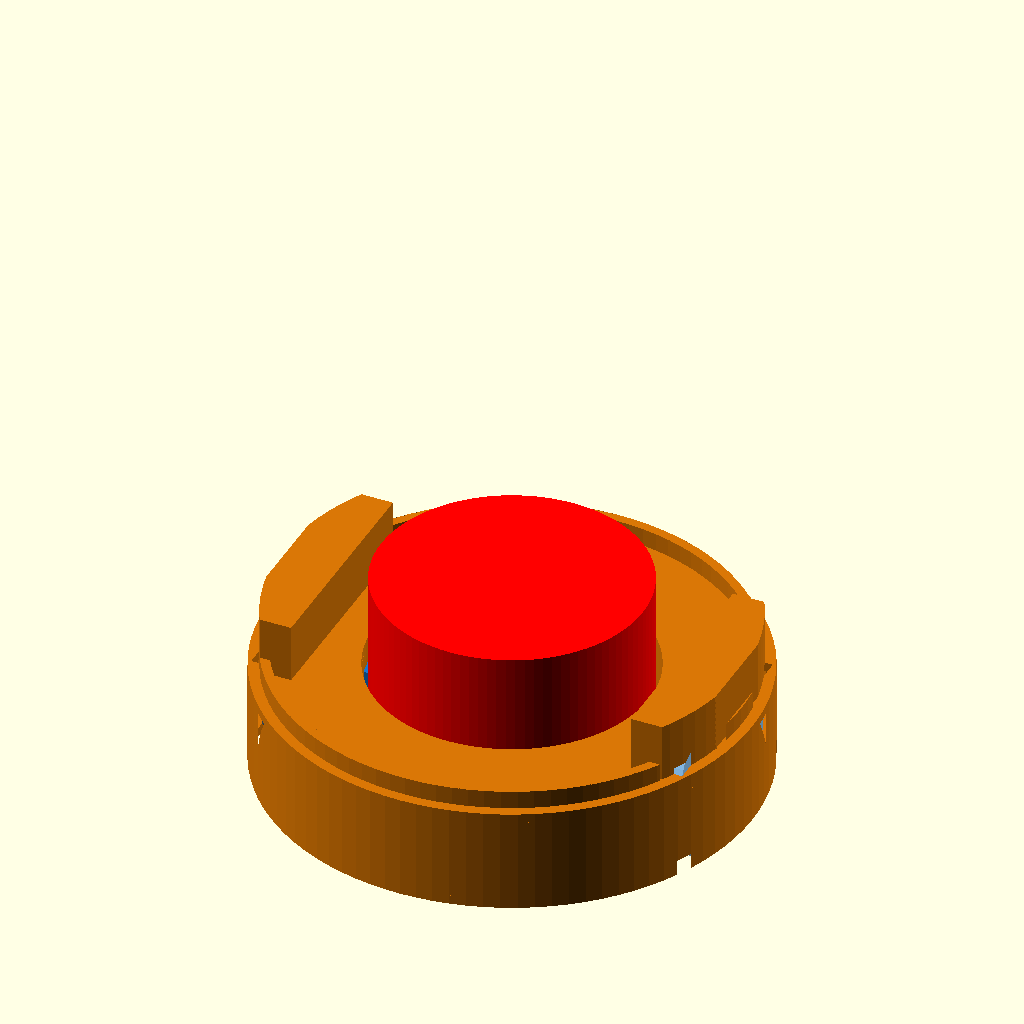
Cell 1: the model at its default parameters.
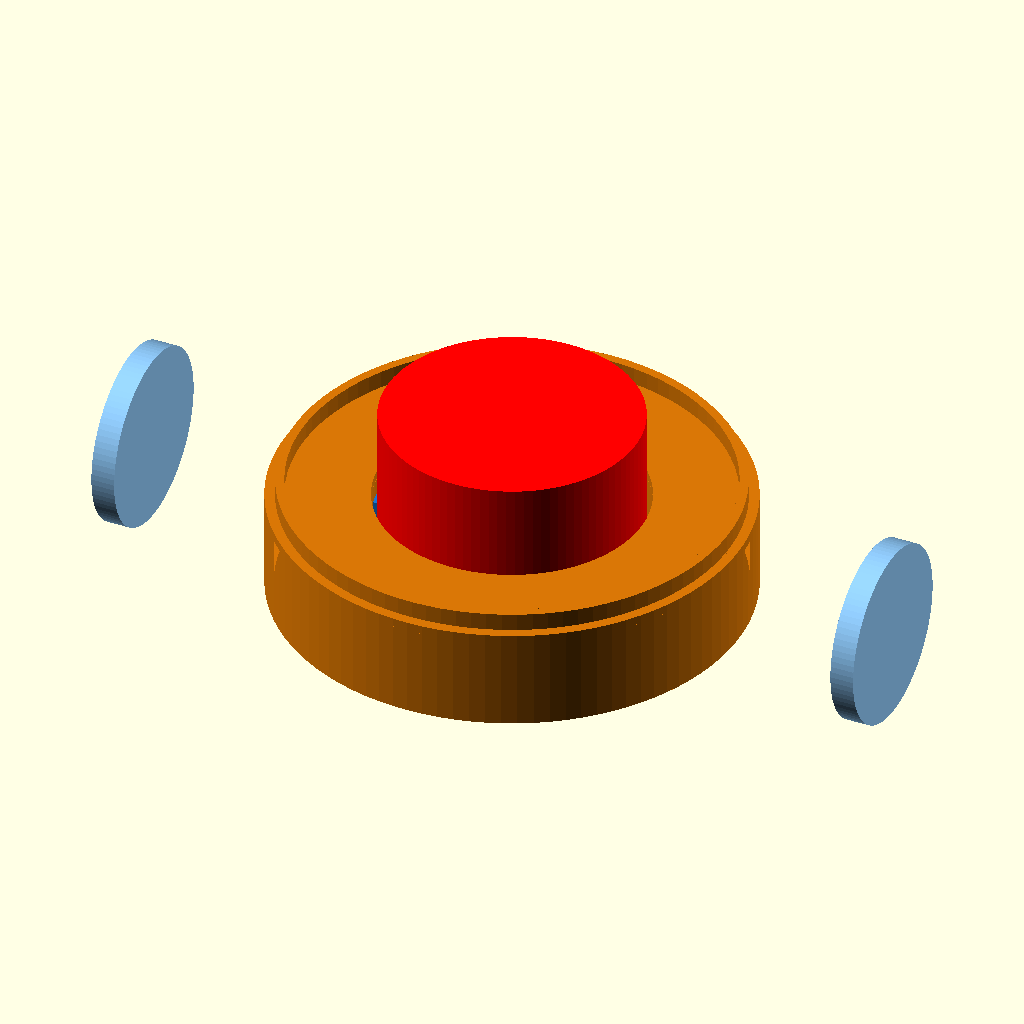
Cell 2 — WX set to 130, the other parameters unchanged.
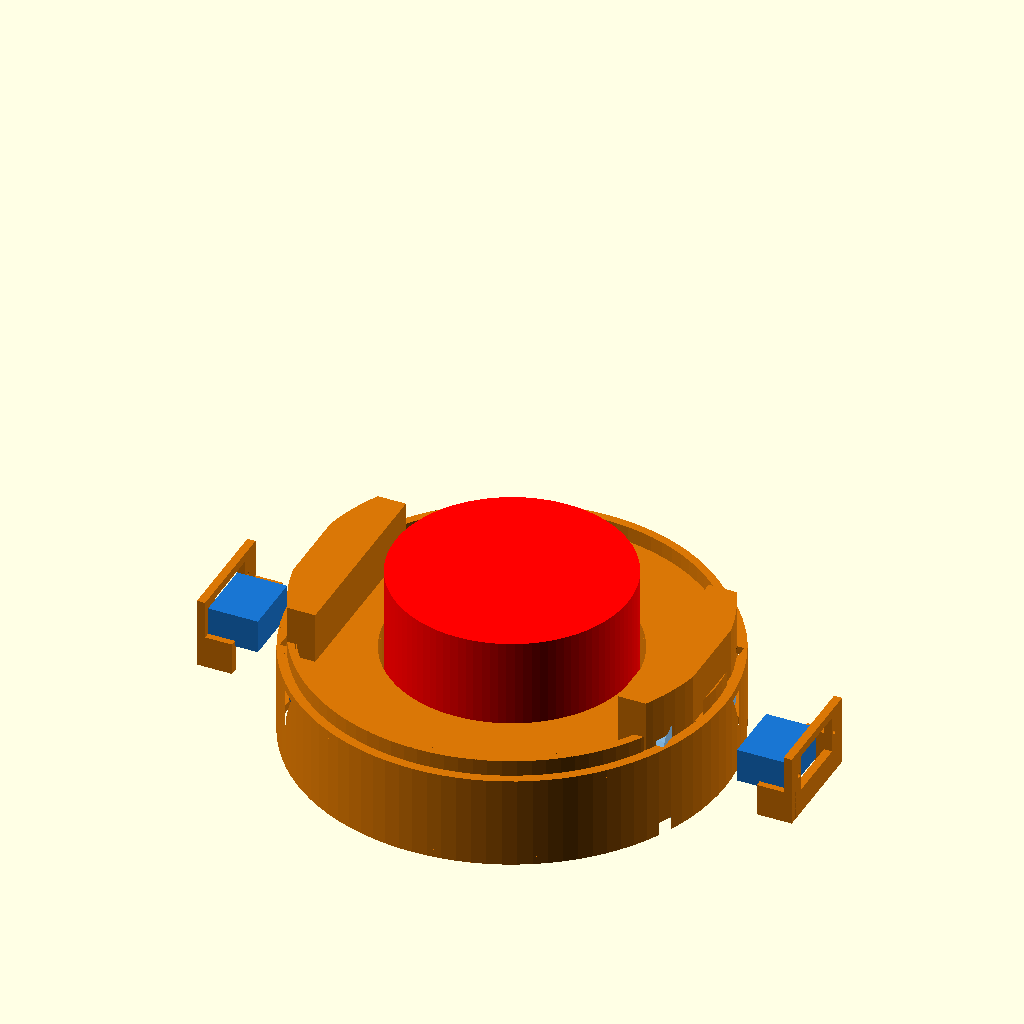
Cell 3: the same model with BF_X = 110.
All cells are drawn from the same view direction (rotation 55°, 0°, 25°, orthographic, colour scheme Cornfield), but the view is re-fitted for each cell, so position and scale can differ between cells as well as the parameter.
The OpenSCAD source (hardware/3d_models/korosuke_print/v3_simple/base_diff_v2.scad):
/*
 * コロ助 差動2輪ドライブベース v2 (精密化) / 2026-07-29
 *
 * v1からの変更:
 *   - サーボ取付を「バルクヘッド(隔壁)ネジ止め」方式に精密化。
 *     FS90RはSG90取付互換(本体23.2×12.5×22.4, タブ穴ピッチ≈28, M2)→ フランジ角穴+タブ下穴。
 *     サーボは内側から挿入しタブを内面にM2×2でネジ止め、スプライン=外向き、タイヤ直結。
 *   - キャスタ穴を長穴(スロット)化: タミヤ70144の穴ピッチ非公開のため8〜24mmをカバー。
 *   - 配線チャネル(サーボ線→中央井戸)・LiPo結束バンド穴を追加。
 *   - SHOW=2 フィット確認クーポン(バルクヘッド+キャスタ台座だけの小片, 印刷30分級)。
 *
 * 部品(全て秋月): FS90R×2(g113206) + FS90R-Wタイヤφ60×8(g113207) + タミヤ70144(g110372)
 * SHOW: 0=プレビュー / 1=ベース単体(印刷) / 2=フィットクーポン(印刷)
 */
$fn = 96;
JBOT_D = 158;  WALL = 3;
GC = 11;  BH = 45;  CABLE_D = 90;

// ---- FS90R (SG90取付互換) ----
SVL=23.2; SVW=12.5;            // 本体 長(Y)×幅(Z)
SV_OFF=5.8;                    // 軸は本体端から5.8
SV_INB=18.4;                   // フランジ面から内側の本体深さ(22.4-上部4.0)
TABP=28; TABD=1.8;             // タブ穴ピッチ/M2下穴
CLR=0.6;                       // 嵌合遊び

WHEEL_D=60; WHEEL_W=8; AXLE_Z=WHEEL_D/2;
WX=65;                          // 車輪中心X(外面69<79)
BF_X=55;                        // バルクヘッド外面X(スプライン+ハブ余裕→タイヤ内面61)
CAST_Y=58;

module ring(od,id,h){ linear_extrude(h) difference(){ circle(d=od); circle(d=id); } }

// ---- サーボ・バルクヘッド(1枚, +X側基準。s=±1) ----
module bulkhead(s){
  difference(){
    union(){
      // 隔壁本体(z14-40, y -14..+26 = 軸y0/遠端18を覆う)
      translate([s*(BF_X-WALL), -14, GC+WALL-0.1])
        cube_x(s, WALL, 40, 26.1);
      // ガセット×2(倒れ防止)
      for(gy=[-14, 23]) translate([s*(BF_X-WALL-10), gy, GC+WALL-0.1]) cube_x(s, 10+WALL, 3, 12);
    }
    // フランジ角穴(本体断面+遊び: y -5.8-CLR..17.4+CLR, z 30±(SVW+2*CLR)/2)
    translate([s*(BF_X-WALL-1), -SV_OFF-CLR, AXLE_Z-SVW/2-CLR])
      cube_x(s, WALL+2, SVL+2*CLR, SVW+2*CLR);
    // タブM2下穴×2(本体中心y=5.8からピッチ28)
    for(hy=[5.8-TABP/2, 5.8+TABP/2])
      translate([s*(BF_X-WALL/2), hy, AXLE_Z]) rotate([0,90,0]) cylinder(d=TABD, h=WALL+4, center=true);
  }
}
// s方向に伸びる箱(mirror不要): 原点から s*dx, dy, dz
module cube_x(s,dx,dy,dz){ translate([min(0,s*dx),0,0]) cube([abs(dx),dy,dz]); }

module base_plate(){
  difference(){
    translate([0,0,GC]) cylinder(d=JBOT_D, h=WALL);
    for(sd=[-1,1]) translate([sd*WX, 0, GC-1]) cube([WHEEL_W+8, WHEEL_D+10, WALL+2], center=true);
    translate([0,0,GC-1]) cylinder(d=40, h=WALL+2);                       // 底の整備穴
    // サーボ配線チャネル(隔壁内側→井戸へ)
    for(sd=[-1,1]) translate([sd*38, 6, GC+WALL/2]) cube([14, 10, WALL+4], center=true);
    // キャスタ長穴(ピッチ8〜24mm対応, 前後)
    for(t=[-1,1]) for(p=[-1,1])
      translate([0, t*CAST_Y, 0]) hull(){
        translate([p*4, 0, GC-3]) cylinder(d=2.7, h=WALL+6);
        translate([p*12, 0, GC-3]) cylinder(d=2.7, h=WALL+6);
      }
    for(t=[-1,1]) translate([0, t*CAST_Y, GC-3]) cylinder(d=5, h=WALL+6); // 中心逃げ
  }
}

module drive_base(){
  difference(){
    union(){
      base_plate();
      translate([0,0,GC]) ring(JBOT_D, JBOT_D-2*WALL, BH-GC);            // 外周スカート
      translate([0,0,BH-WALL]) difference(){                              // 天面デッキ
        cylinder(d=JBOT_D, h=WALL);
        translate([0,0,-1]) cylinder(d=CABLE_D, h=WALL+2);
      }
      difference(){                                                       // 位置決めリム(アーチ部切欠)
        translate([0,0,BH-0.1]) ring(JBOT_D-2*WALL-0.8, JBOT_D-2*WALL-0.8-6, 6);
        for(sd=[-1,1]) translate([sd*WX, 0, BH+3]) cube([WHEEL_W+12, WHEEL_D+14, 16], center=true);
      }
      translate([0,0,GC+WALL-0.1]) ring(CABLE_D+2*WALL, CABLE_D, BH-GC-2*WALL); // 井戸の筒
      for(sd=[-1,1]) bulkhead(sd);
      // ホイールアーチ(胴内径でクリップ)
      for(sd=[-1,1]) translate([sd*WX, 0, 0]) intersection(){
        difference(){
          translate([0,0,(BH-WALL+AXLE_Z+WHEEL_D/2+4)/2])
            cube([WHEEL_W+10, WHEEL_D+12, AXLE_Z+WHEEL_D/2+4-(BH-WALL)], center=true);
          translate([0,0,AXLE_Z]) rotate([0,90,0]) cylinder(d=WHEEL_D+5, h=WHEEL_W+4, center=true);
        }
        translate([-sd*WX,0,0]) cylinder(d=JBOT_D-2*WALL-1, h=200);
      }
      for(t=[-1,1]) translate([0, t*CAST_Y, GC-2]) cylinder(d=30, h=2.1); // キャスタ台座
      // LiPo結束バンド穴用リブ(井戸の後ろ)
      translate([-32, 36, GC+WALL-0.1]) cube([64, 2.5, 8]);
      translate([-32, 67, GC+WALL-0.1]) cube([64, 2.5, 8]);
    }
    // 車輪貫通(底板/デッキ/アーチ)
    for(sd=[-1,1]) translate([sd*WX, 0, GC+WALL/2]) cube([WHEEL_W+8, WHEEL_D+10, WALL+4], center=true);
    for(sd=[-1,1]) translate([sd*WX, 0, AXLE_Z]) rotate([0,90,0]) cylinder(d=WHEEL_D+5, h=WHEEL_W+4, center=true);
    for(sd=[-1,1]) translate([sd*WX, 0, BH-WALL/2]) cube([WHEEL_W+4, WHEEL_D+4, WALL+4], center=true);
    // キャスタ長穴を台座まで貫通
    for(t=[-1,1]) for(p=[-1,1])
      translate([0, t*CAST_Y, 0]) hull(){
        translate([p*4, 0, GC-3]) cylinder(d=2.7, h=WALL+8);
        translate([p*12, 0, GC-3]) cylinder(d=2.7, h=WALL+8);
      }
  }
}

// ---- フィット確認クーポン(印刷30分級): バルクヘッド+キャスタ台座 ----
module coupon(){
  difference(){
    union(){
      cube([64, 46, 3]);                                        // 台板
      translate([8, 40, 2.9]) cube([48, 3, 26.1]);              // 隔壁(立て)
      for(gx=[8, 53]) translate([gx, 30, 2.9]) cube([3, 10+3, 12]); // ガセット
      translate([18, 14, 2.9]) cylinder(d=30, h=2.1);           // キャスタ台座
    }
    // フランジ角穴+タブ穴(隔壁: 軸z=16相当・角穴中心x=32)
    translate([32-(SVL/2+CLR), 39, 16-(SVW/2+CLR)])
      cube([SVL+2*CLR, 5, SVW+2*CLR]);
    for(hx=[32-TABP/2, 32+TABP/2]) translate([hx, 39, 16]) rotate([-90,0,0]) cylinder(d=TABD, h=6);
    // キャスタ長穴
    for(p=[-1,1]) translate([18,14,0]) hull(){
      translate([p*4,0,-1]) cylinder(d=2.7, h=8); translate([p*12,0,-1]) cylinder(d=2.7, h=8); }
    translate([18,14,-1]) cylinder(d=5, h=8);
  }
}

module ghosts(){
  for(sd=[-1,1]){
    %color("#90caf9") translate([sd*WX,0,AXLE_Z]) rotate([0,90,0]) cylinder(d=WHEEL_D,h=WHEEL_W,center=true);
    %color("#1976d2") translate([sd*(BF_X-WALL-SV_INB/2),0,AXLE_Z])
      cube([SV_INB,SVL,SVW],center=true);                       // FS90R本体(隔壁内面x=±52から内側へ)
  }
  for(t=[-1,1]) %color("#9e9e9e") translate([0,t*CAST_Y,GC/2]) cylinder(d1=10,d2=18,h=GC);
  %color("red") translate([0,0,GC]) cylinder(d=CABLE_D-4, h=BH+20);
  %color("#455a64") translate([-30, 39, GC+WALL]) cube([60,28,20]);  // サーボ用LiPo(バンドリブ間)
}

SHOW=0;
if(SHOW==2) coupon();
else { color("#d97706") drive_base(); if(SHOW==0) ghosts(); }
Parameter table extracted from the source (name, type, default, range or options):
SV_OFF: number, default 5.8
SV_INB: number, default 18.4
CLR: number, default 0.6
WX: number, default 65
BF_X: number, default 55
CAST_Y: number, default 58
